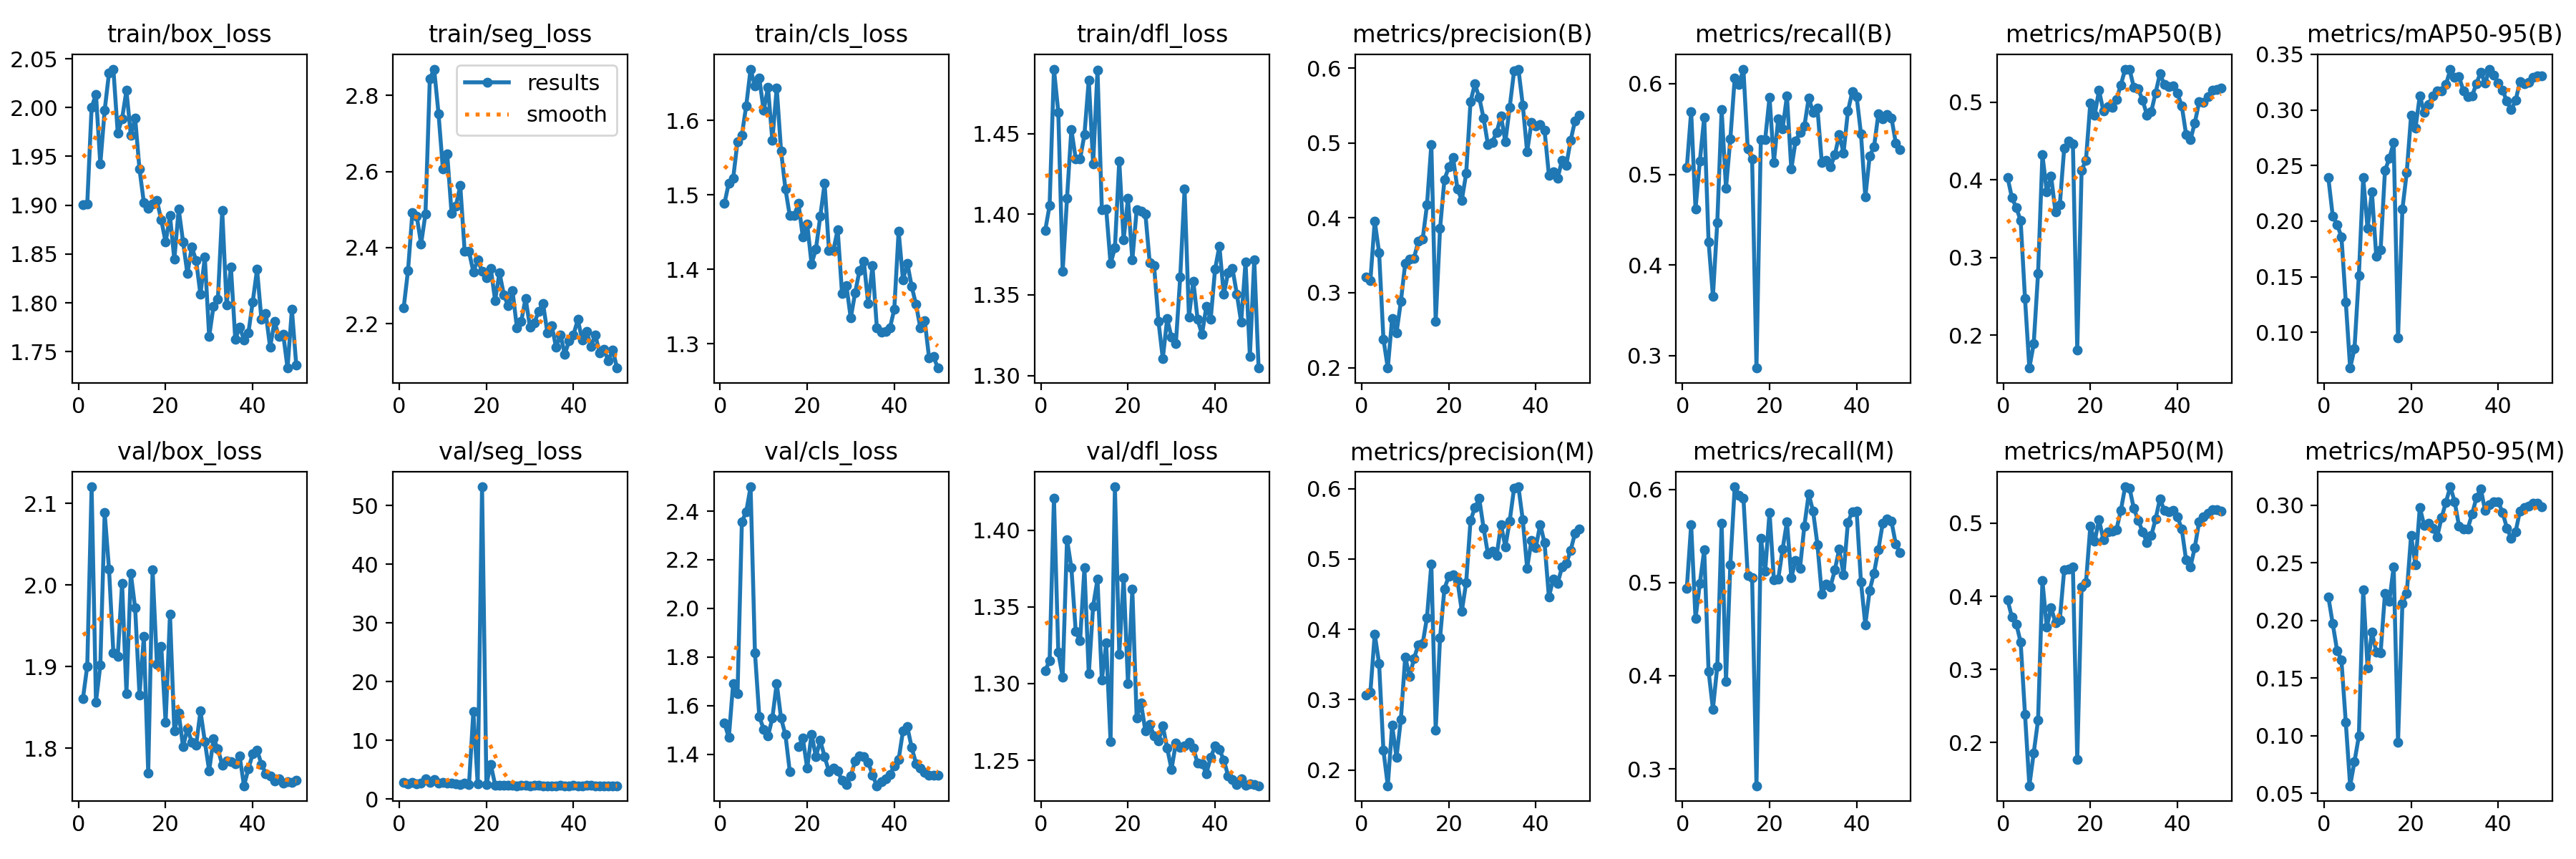

Data behind this chart, as committed beside it:
epoch, time, train/box_loss, train/seg_loss, train/cls_loss, train/dfl_loss, metrics/precision(B), metrics/recall(B), metrics/mAP50(B), metrics/mAP50-95(B), metrics/precision(M), metrics/recall(M), metrics/mAP50(M), metrics/mAP50-95(M), val/box_loss, val/seg_loss, val/cls_loss, val/dfl_loss, lr/pg0, lr/pg1, lr/pg2
1, 158.3, 1.9, 2.242, 1.488, 1.39, 0.3206, 0.5073, 0.4028, 0.2389, 0.3067, 0.4938, 0.395, 0.2204, 1.861, 2.784, 1.528, 1.308, 0.0002286, 0.0002286, 0.0002286
2, 517.3, 1.901, 2.341, 1.516, 1.405, 0.3162, 0.5693, 0.3768, 0.2046, 0.3105, 0.5618, 0.3715, 0.1972, 1.901, 2.588, 1.469, 1.315, 0.0004622, 0.0004622, 0.0004622
3, 686.5, 2, 2.492, 1.522, 1.49, 0.3956, 0.4617, 0.364, 0.1969, 0.3933, 0.4613, 0.3623, 0.1741, 2.12, 2.875, 1.691, 1.421, 0.0006862, 0.0006862, 0.0006862
4, 863.1, 2.014, 2.482, 1.572, 1.463, 0.3538, 0.5148, 0.3474, 0.1859, 0.3513, 0.4991, 0.3373, 0.1654, 1.857, 2.632, 1.65, 1.32, 0.0009006, 0.0009006, 0.0009006
5, 1054, 1.942, 2.41, 1.58, 1.364, 0.2382, 0.5631, 0.2472, 0.1273, 0.2279, 0.535, 0.2389, 0.1116, 1.902, 2.638, 2.357, 1.304, 0.001105, 0.001105, 0.001105
6, 1294, 1.997, 2.488, 1.62, 1.41, 0.1994, 0.4254, 0.1576, 0.06784, 0.1777, 0.4047, 0.141, 0.05657, 2.089, 3.414, 2.397, 1.394, 0.001288, 0.001288, 0.001288
7, 1472, 2.035, 2.843, 1.669, 1.453, 0.2658, 0.3654, 0.1889, 0.0853, 0.2634, 0.3642, 0.1858, 0.07762, 2.019, 2.866, 2.5, 1.376, 0.001259, 0.001259, 0.001259
8, 1769, 2.039, 2.869, 1.646, 1.434, 0.2464, 0.4469, 0.2797, 0.151, 0.2182, 0.41, 0.2309, 0.0996, 1.917, 3.276, 1.818, 1.334, 0.001231, 0.001231, 0.001231
9, 1999, 1.974, 2.752, 1.656, 1.434, 0.2882, 0.5713, 0.4322, 0.2392, 0.2716, 0.5636, 0.4212, 0.2265, 1.913, 2.649, 1.556, 1.328, 0.001203, 0.001203, 0.001203
10, 2146, 1.989, 2.607, 1.613, 1.45, 0.3391, 0.4848, 0.3843, 0.1933, 0.3609, 0.394, 0.3579, 0.159, 2.002, 2.83, 1.503, 1.376, 0.001174, 0.001174, 0.001174
11, 2306, 2.018, 2.646, 1.644, 1.483, 0.3447, 0.539, 0.4043, 0.2264, 0.3328, 0.5192, 0.3845, 0.1899, 1.867, 2.721, 1.475, 1.306, 0.001146, 0.001146, 0.001146
12, 2578, 1.972, 2.49, 1.573, 1.431, 0.3461, 0.6061, 0.3582, 0.1683, 0.3582, 0.6027, 0.3638, 0.1728, 2.014, 2.67, 1.549, 1.351, 0.001118, 0.001118, 0.001118
13, 2725, 1.989, 2.51, 1.644, 1.49, 0.3684, 0.5995, 0.368, 0.1742, 0.3779, 0.5936, 0.3682, 0.1722, 1.972, 2.629, 1.692, 1.368, 0.001089, 0.001089, 0.001089
14, 2887, 1.937, 2.563, 1.559, 1.403, 0.3712, 0.6161, 0.4405, 0.2454, 0.3793, 0.5908, 0.4362, 0.2233, 1.865, 2.422, 1.548, 1.302, 0.001061, 0.001061, 0.001061
15, 3041, 1.903, 2.391, 1.508, 1.403, 0.4171, 0.5278, 0.4496, 0.2564, 0.4169, 0.5076, 0.4375, 0.2167, 1.937, 2.738, 1.481, 1.326, 0.001033, 0.001033, 0.001033
16, 3237, 1.897, 2.39, 1.472, 1.369, 0.4978, 0.5168, 0.4462, 0.2706, 0.4925, 0.5051, 0.4399, 0.2467, 1.77, 2.409, 1.33, 1.262, 0.001005, 0.001005, 0.001005
17, 4160, 1.901, 2.337, 1.472, 1.379, 0.2616, 0.2862, 0.1811, 0.09471, 0.2565, 0.2818, 0.1768, 0.09412, 2.019, 14.85, inf, 1.428, 0.0009763, 0.0009763, 0.0009763
18, 4327, 1.905, 2.367, 1.488, 1.433, 0.3855, 0.5386, 0.4121, 0.2106, 0.3876, 0.5476, 0.4128, 0.2146, 1.903, 2.538, 1.43, 1.319, 0.000948, 0.000948, 0.000948
19, 4488, 1.885, 2.338, 1.443, 1.384, 0.4507, 0.5387, 0.4252, 0.2438, 0.4576, 0.5119, 0.4184, 0.2234, 1.925, 53.22, 1.467, 1.369, 0.0009197, 0.0009197, 0.0009197
20, 4652, 1.862, 2.321, 1.461, 1.41, 0.4677, 0.5849, 0.4987, 0.2949, 0.4753, 0.5755, 0.4957, 0.2738, 1.832, 2.444, 1.343, 1.3, 0.0008914, 0.0008914, 0.0008914
21, 4857, 1.889, 2.346, 1.407, 1.372, 0.4802, 0.5134, 0.4834, 0.2834, 0.4773, 0.5032, 0.4753, 0.2481, 1.964, 5.917, 1.483, 1.362, 0.0008631, 0.0008631, 0.0008631
22, 5069, 1.844, 2.261, 1.427, 1.403, 0.4384, 0.5615, 0.515, 0.3128, 0.4691, 0.5037, 0.5046, 0.2982, 1.821, 2.375, 1.39, 1.278, 0.0008348, 0.0008348, 0.0008348
23, 5204, 1.896, 2.334, 1.471, 1.402, 0.4237, 0.5503, 0.4885, 0.2979, 0.4257, 0.5357, 0.4778, 0.2827, 1.843, 2.383, 1.457, 1.287, 0.0008065, 0.0008065, 0.0008065
24, 5387, 1.863, 2.276, 1.515, 1.4, 0.4591, 0.5866, 0.4939, 0.3051, 0.4664, 0.5651, 0.4882, 0.2846, 1.802, 2.301, 1.39, 1.269, 0.0007782, 0.0007782, 0.0007782
25, 5588, 1.83, 2.247, 1.426, 1.37, 0.5552, 0.5058, 0.4928, 0.3126, 0.5547, 0.5053, 0.4887, 0.2798, 1.824, 2.328, 1.33, 1.273, 0.0007499, 0.0007499, 0.0007499
26, 5806, 1.857, 2.287, 1.425, 1.368, 0.5786, 0.5371, 0.5029, 0.3174, 0.5728, 0.5238, 0.4914, 0.2728, 1.808, 2.298, 1.343, 1.266, 0.0007216, 0.0007216, 0.0007216
27, 5942, 1.843, 2.19, 1.453, 1.334, 0.5607, 0.5462, 0.5219, 0.3174, 0.5859, 0.5155, 0.5172, 0.2893, 1.804, 2.262, 1.332, 1.262, 0.0006934, 0.0006934, 0.0006934
28, 6111, 1.809, 2.206, 1.368, 1.31, 0.533, 0.553, 0.5422, 0.3227, 0.544, 0.5609, 0.5498, 0.3027, 1.846, 2.322, 1.293, 1.272, 0.0006651, 0.0006651, 0.0006651
29, 6297, 1.847, 2.267, 1.378, 1.335, 0.4977, 0.5842, 0.5424, 0.3362, 0.507, 0.5951, 0.548, 0.316, 1.808, 2.306, 1.276, 1.258, 0.0006368, 0.0006368, 0.0006368
30, 6456, 1.765, 2.192, 1.335, 1.324, 0.5011, 0.5687, 0.5188, 0.3291, 0.5107, 0.5764, 0.5202, 0.3033, 1.772, 2.266, 1.31, 1.244, 0.0006085, 0.0006085, 0.0006085
31, 6605, 1.797, 2.202, 1.368, 1.32, 0.5141, 0.5731, 0.5166, 0.33, 0.5046, 0.5408, 0.504, 0.2821, 1.812, 2.296, 1.372, 1.261, 0.0005802, 0.0005802, 0.0005802
32, 6910, 1.804, 2.232, 1.398, 1.361, 0.5361, 0.5133, 0.5026, 0.3174, 0.5488, 0.4876, 0.4884, 0.2795, 1.799, 2.298, 1.394, 1.259, 0.0005519, 0.0005519, 0.0005519
33, 7087, 1.895, 2.254, 1.411, 1.416, 0.5013, 0.5156, 0.4834, 0.3118, 0.5174, 0.4979, 0.4738, 0.2797, 1.779, 2.26, 1.389, 1.26, 0.0005236, 0.0005236, 0.0005236
34, 7252, 1.798, 2.177, 1.354, 1.336, 0.5477, 0.5084, 0.4878, 0.3124, 0.5542, 0.4955, 0.4829, 0.2922, 1.785, 2.259, 1.368, 1.262, 0.0004953, 0.0004953, 0.0004953
35, 7424, 1.836, 2.196, 1.405, 1.359, 0.5958, 0.5214, 0.512, 0.3237, 0.6003, 0.5135, 0.5061, 0.3065, 1.784, 2.262, 1.315, 1.258, 0.000467, 0.000467, 0.000467
36, 7591, 1.762, 2.138, 1.322, 1.335, 0.5986, 0.5435, 0.5366, 0.3339, 0.6026, 0.5358, 0.5337, 0.3144, 1.781, 2.266, 1.271, 1.248, 0.0004387, 0.0004387, 0.0004387
37, 7746, 1.775, 2.171, 1.315, 1.325, 0.5507, 0.5237, 0.5224, 0.324, 0.5556, 0.5083, 0.5172, 0.2954, 1.79, 2.279, 1.288, 1.248, 0.0004104, 0.0004104, 0.0004104
38, 7908, 1.762, 2.12, 1.317, 1.343, 0.4882, 0.5697, 0.52, 0.3367, 0.4871, 0.5646, 0.5158, 0.3003, 1.754, 2.254, 1.3, 1.241, 0.0003821, 0.0003821, 0.0003821
39, 8062, 1.769, 2.155, 1.321, 1.335, 0.5271, 0.591, 0.5204, 0.3312, 0.5264, 0.576, 0.5178, 0.3029, 1.775, 2.269, 1.318, 1.252, 0.0003538, 0.0003538, 0.0003538
40, 8205, 1.801, 2.171, 1.346, 1.366, 0.5226, 0.586, 0.5112, 0.3242, 0.5162, 0.577, 0.5091, 0.3029, 1.793, 2.271, 1.352, 1.259, 0.0003255, 0.0003255, 0.0003255
41, 8285, 1.834, 2.211, 1.451, 1.38, 0.5247, 0.5447, 0.4953, 0.3179, 0.5492, 0.5005, 0.4921, 0.2939, 1.798, 2.262, 1.379, 1.257, 0.0002972, 0.0002972, 0.0002972
42, 8379, 1.783, 2.157, 1.386, 1.35, 0.517, 0.4749, 0.4582, 0.3078, 0.5229, 0.4547, 0.4496, 0.2803, 1.781, 2.261, 1.496, 1.25, 0.0002689, 0.0002689, 0.0002689
43, 8744, 1.789, 2.18, 1.408, 1.364, 0.457, 0.5202, 0.4514, 0.3002, 0.4458, 0.4917, 0.4404, 0.2712, 1.769, 2.271, 1.513, 1.24, 0.0002406, 0.0002406, 0.0002406
44, 8840, 1.754, 2.141, 1.377, 1.366, 0.4614, 0.5303, 0.4733, 0.3085, 0.4716, 0.5101, 0.467, 0.2769, 1.766, 2.272, 1.428, 1.237, 0.0002123, 0.0002123, 0.0002123
45, 9146, 1.781, 2.171, 1.353, 1.351, 0.4525, 0.5667, 0.5001, 0.3252, 0.4648, 0.5355, 0.5023, 0.2951, 1.76, 2.263, 1.362, 1.234, 0.0001841, 0.0001841, 0.0001841
46, 9262, 1.766, 2.124, 1.321, 1.333, 0.4767, 0.5609, 0.4999, 0.3236, 0.4883, 0.5634, 0.5089, 0.2982, 1.762, 2.253, 1.343, 1.238, 0.0001558, 0.0001558, 0.0001558
47, 9370, 1.768, 2.132, 1.331, 1.37, 0.4703, 0.5661, 0.5066, 0.3251, 0.4934, 0.5685, 0.5135, 0.2996, 1.757, 2.251, 1.326, 1.234, 0.0001275, 0.0001275, 0.0001275
48, 9474, 1.733, 2.103, 1.281, 1.312, 0.5037, 0.5624, 0.515, 0.3291, 0.5125, 0.5657, 0.5187, 0.3018, 1.759, 2.248, 1.313, 1.234, 9.91726e-05, 9.91726e-05, 9.91726e-05
49, 9676, 1.793, 2.132, 1.283, 1.372, 0.5295, 0.5345, 0.5158, 0.3308, 0.5367, 0.5411, 0.5184, 0.3017, 1.758, 2.249, 1.315, 1.234, 7.08784e-05, 7.08784e-05, 7.08784e-05
50, 9801, 1.736, 2.084, 1.267, 1.305, 0.537, 0.5274, 0.5179, 0.3305, 0.5423, 0.5322, 0.517, 0.2985, 1.761, 2.251, 1.315, 1.233, 4.25842e-05, 4.25842e-05, 4.25842e-05
